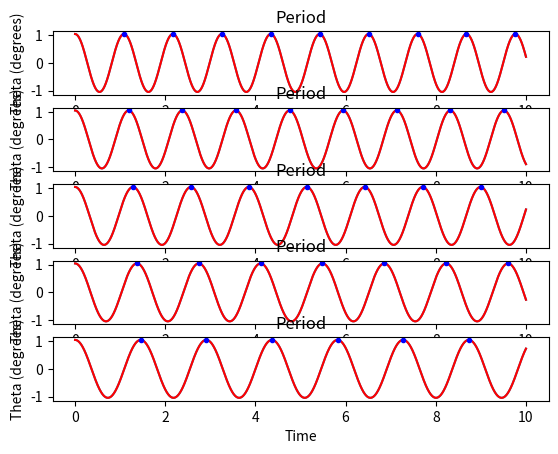

Write the Python code that produced this figure.
#!/usr/bin/env python3
# -*- coding: utf-8 -*-
"""
Created on Mon Mar 30 15:47:32 2020

@author: gackermannlogan
"""
#Project 1 Step 5 
#Authors: Gaby Ackerman Logan and Tara Donodue 
#Hours spent: 2 total 
#Imports
import matplotlib.pyplot as plt
import numpy as np
import math
import scipy.signal as sig

#Varibales
l = [0.254, 0.305, 0.356, 0.406, 0.457]
pos = [0]
vel = [0]
acc = [0]
time = np.linspace(0, 10, 100000)

#Functions
def update_system(pos,vel,acc,time1,time2,l):
#This function takes 6 parameters: position, velocity, acceleration, time1, time2 and length
#This function calculates the new acceleration, velocity and position based on 
#the previous or "old" values 
#It returns the new acceleration, velocity and acceleration
    dt = time2-time1
    new_acceleration = (-9.81 * math.sin(pos))/l
    new_velocity = vel + (new_acceleration * dt)
    new_position = pos + (new_velocity * dt)
    return new_acceleration, new_velocity, new_position

def print_system():
#This function takes no parameters, has no returns and prints the time,position
# velocity and acceleration
    print("Time:     ", time)
    print("Position: ", pos)
    print("Velocity: ", vel)
    print("Acceleration ", acc, "\n")
    
def run_simulation(l, initialpos):
#This function takes 2 parameters: length and initial position 
#it uses the update_system function to calculated and then append the new accelerations,
#velocities and positions
#It returns the new positions, velocity and acceleration
    i = 1
    pos = [initialpos]
    vel = [0]
    acc = [(-9.81 * math.sin(initialpos))/l]
    while i < len(time):
        new_acceleration, new_velocity,new_position = update_system(pos[i-1],vel[i-1],acc[i-1],time[i-1],time[i],l)
        pos.append(new_position)
        vel.append(new_velocity)
        acc.append(new_acceleration)
        i += 1
    return pos, vel, acc

def period(pos):
#This function takes one parameter: the position 
#this function calculates the period and plots it on a graph 
    filtered_pos = sig.medfilt(pos)
    peaks = sig.find_peaks(filtered_pos)[0]
    change = 0
    timeinput = time[peaks]
    for i in range(len(peaks)-1):
        difference_in_time = timeinput[i+1] - timeinput[i]
        change = change + difference_in_time
    period = change/(len(timeinput)-1)
    print(period)
    plt.plot(time, filtered_pos, 'r-', time[peaks], filtered_pos[peaks], 'b.')
    plt.title("Period")
    plt.xlabel("Time")
    plt.ylabel("Theta (degrees)")
    plt.show()

#Main Script
#here the simulation is carried out for the 5 lengths 
#print("10 inch Trial")
plt.subplot(5,1,1)
pos, vel, acc = run_simulation(0.254, np.pi/3)  
plt.plot(time, pos)
period(pos)

#print("12 inch Trial")
plt.subplot(5,1,2)
pos, vel, acc = run_simulation(0.305, np.pi/3)  
plt.plot(time, pos)
period(pos)

#print("14 inch Trial")
plt.subplot(5,1,3)
pos, vel, acc = run_simulation(0.356, np.pi/3)  
plt.plot(time, pos)
period(pos)

#print("16 inch Trial")
plt.subplot(5,1,4)
pos, vel, acc = run_simulation(0.406, np.pi/3)  
plt.plot(time, pos)
period(pos)

#print("18 inch Trial")
plt.subplot(5,1,5)
pos, vel, acc = run_simulation(0.457, np.pi/3)  
plt.plot(time, pos)
period(pos)
